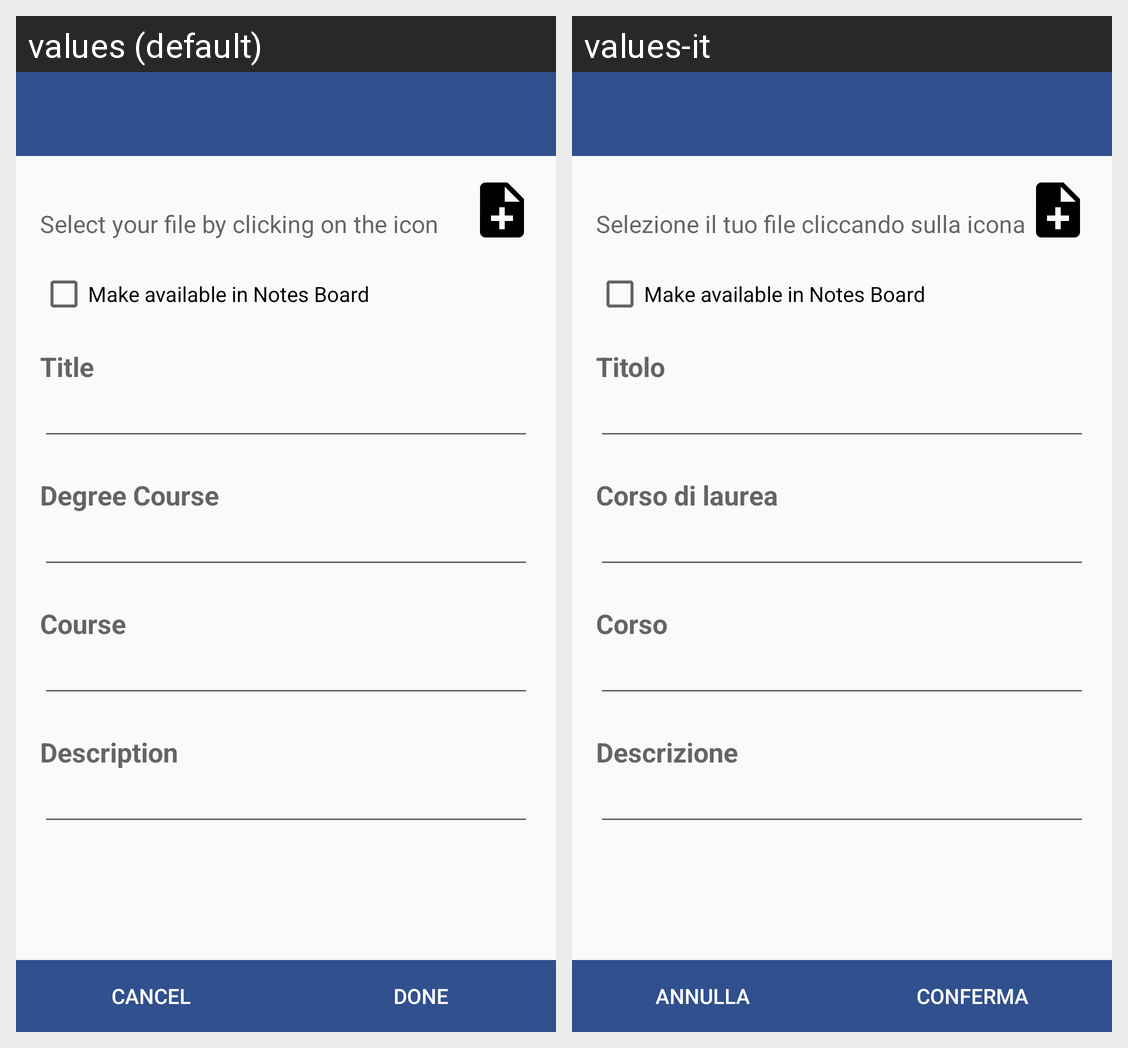

Strings drawn on this Android screen and how each of the app's shown locales translates them:
Android screen res/layout/activity_new_note.xml rendered under 2 locales, left to right: values (default), values-it. Device: Nexus 5 (rendered at 1080×1920; each locale shown at half size, 540×960, under a caption strip naming it); theme AppTheme.
Strings drawn on this screen, with the default value and each locale's value (text and hints the layout hard-codes, and strings that could not be matched under every locale, appear in the picture but are not listed):

placeholder_search_file_new_note
  values: Select your file by clicking on the icon
  values-it: Selezione il tuo file cliccando sulla icona

new_note_title
  values: Title
  values-it: Titolo

new_note_degree_course
  values: Degree Course
  values-it: Corso di laurea

new_note_course
  values: Course
  values-it: Corso

new_note_description
  values: Description
  values-it: Descrizione

new_note_cancel_button
  values: Cancel
  values-it: Annulla

new_note_confirm_button
  values: Done
  values-it: Conferma
